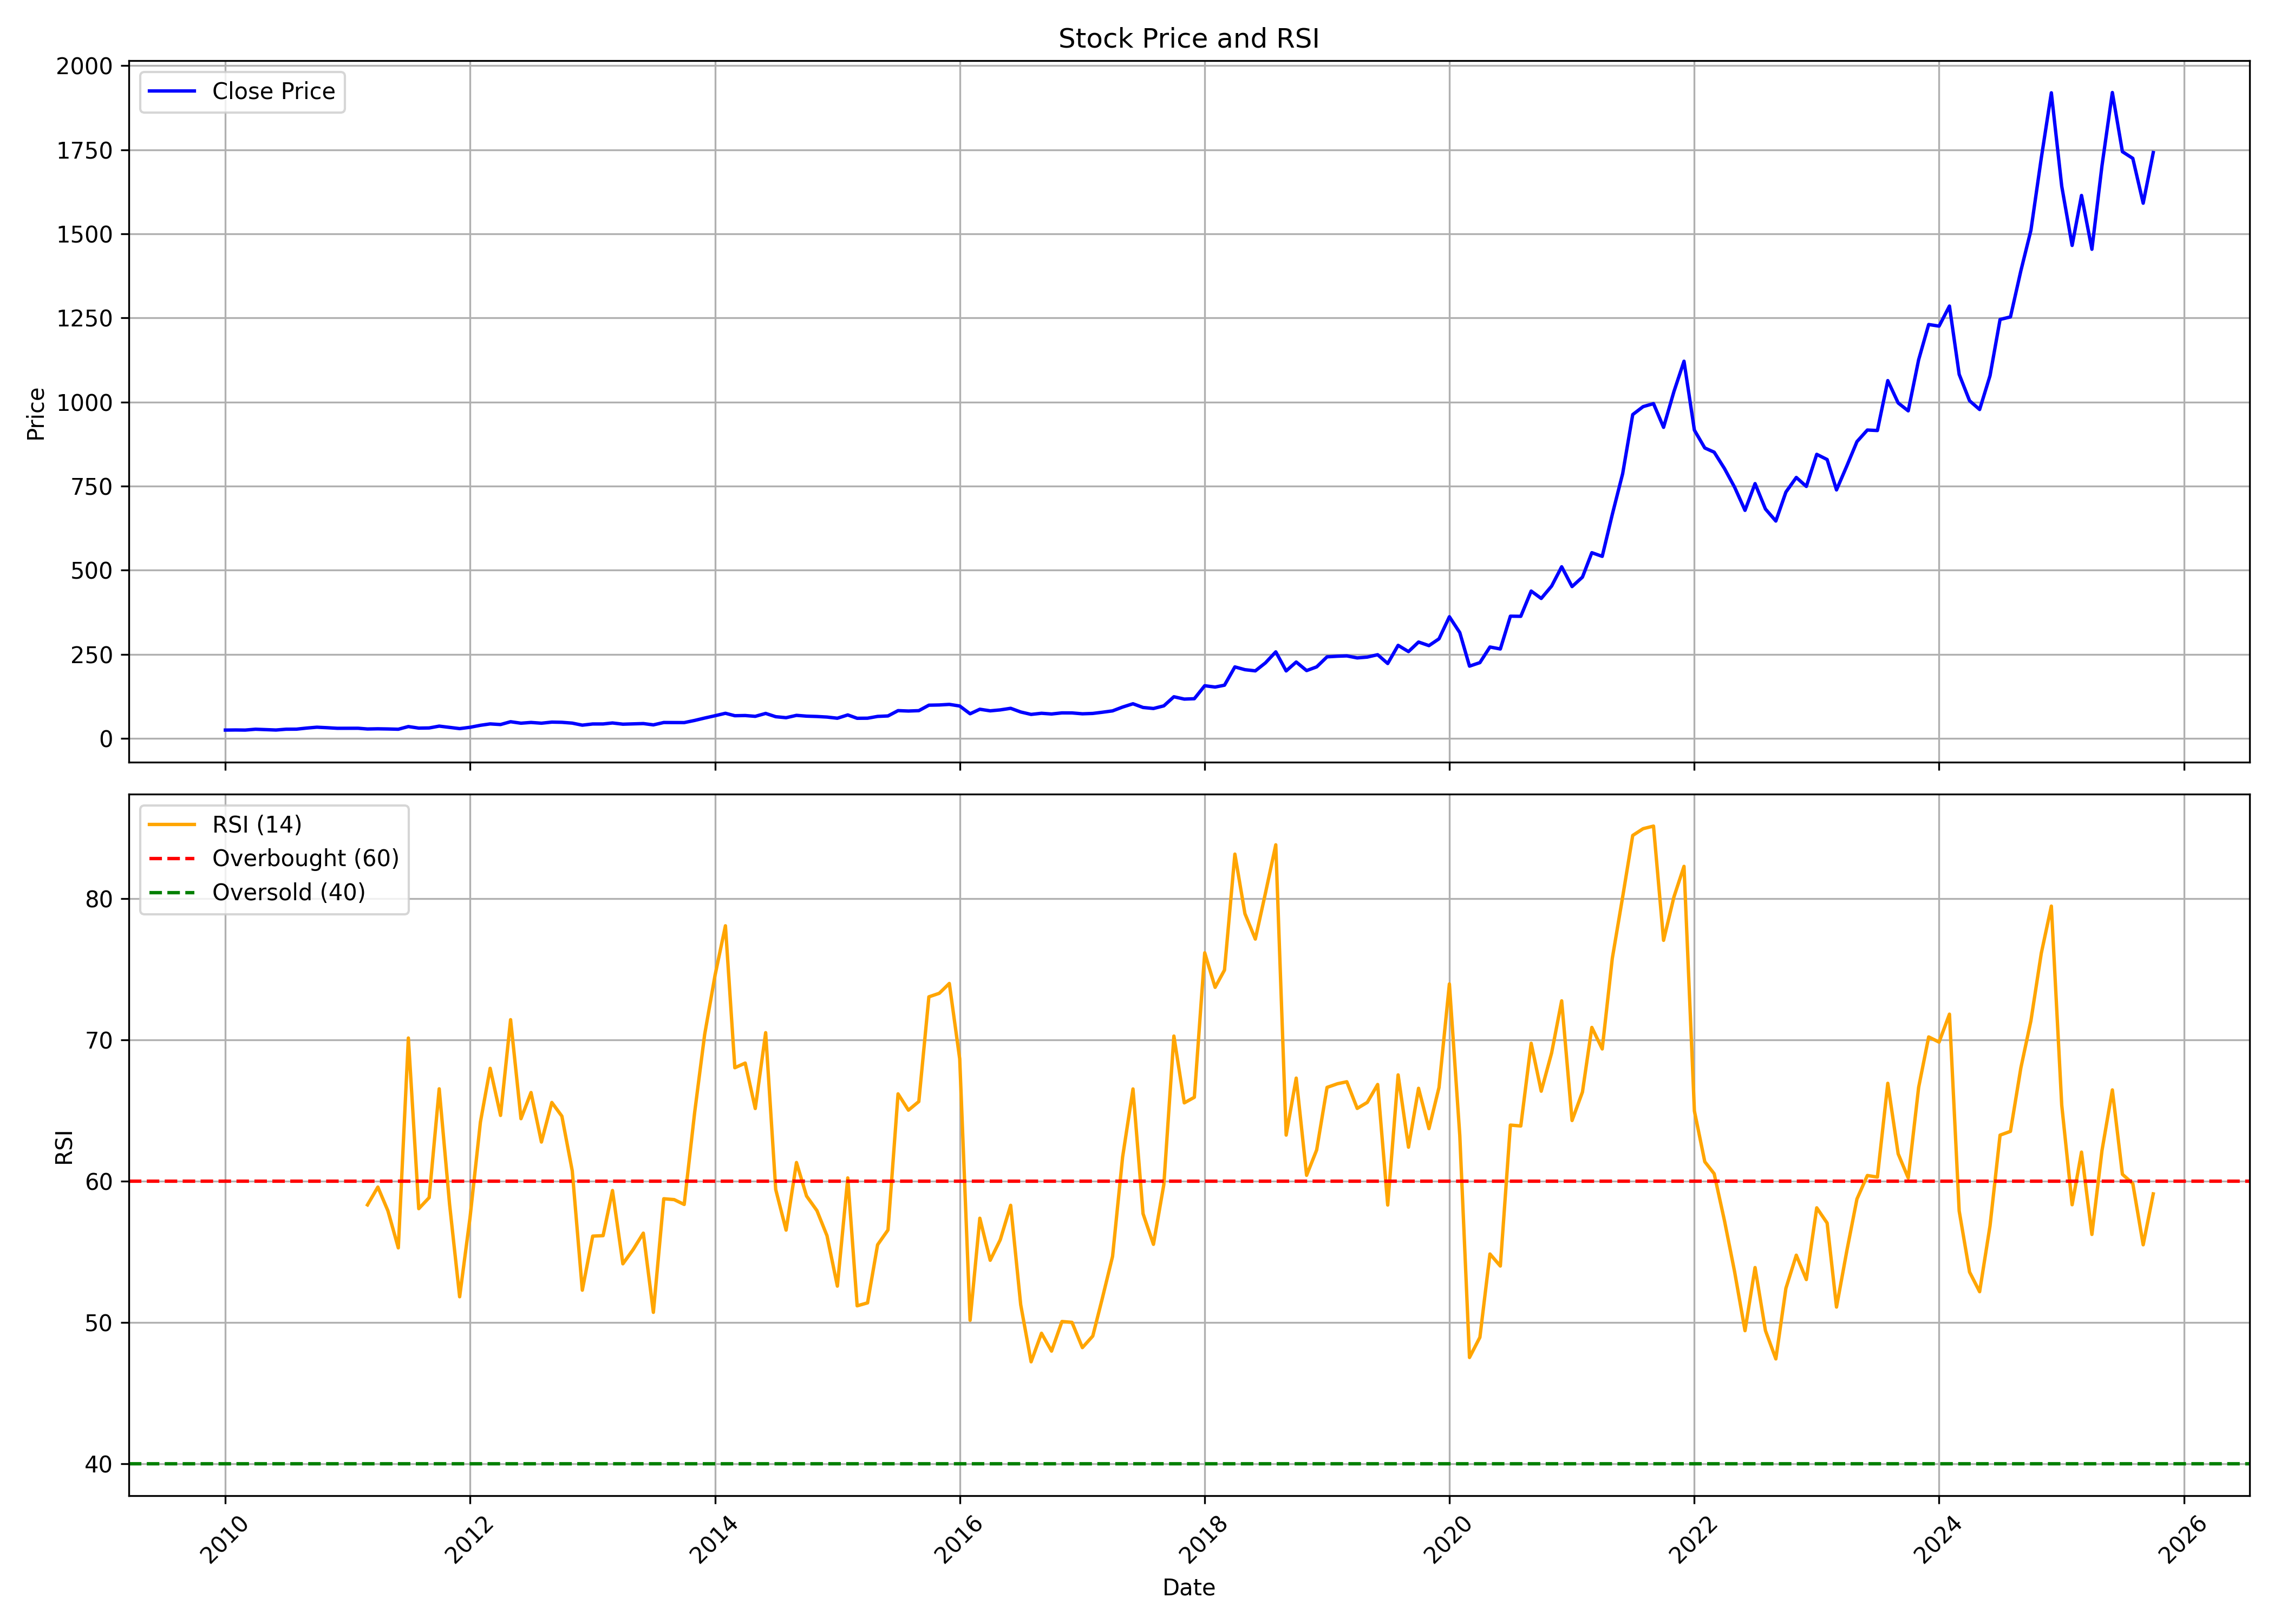

The table this chart was drawn from, first rows:
, date, symbol, open, high, low, close, volume, rsi
0, 2010-01-01, COFORGE, 26.32, 29.73, 24.34, 24.75, 44893685, 
1, 2010-02-01, COFORGE, 24.62, 29.69, 22.88, 25.04, 26472620, 
2, 2010-03-01, COFORGE, 25.04, 26.86, 23.04, 24.74, 15693180, 
3, 2010-04-01, COFORGE, 24.91, 27.76, 23.48, 27.27, 24743440, 
4, 2010-05-01, COFORGE, 27.33, 29.41, 25.87, 26.12, 17599995, 
5, 2010-06-01, COFORGE, 26.2, 26.8, 23.84, 24.91, 10794085, 
6, 2010-07-01, COFORGE, 25.91, 30.32, 24.81, 27.3, 27783130, 
7, 2010-08-01, COFORGE, 27.45, 28.7, 26.85, 27.45, 10148965, 
8, 2010-09-01, COFORGE, 27.72, 31.63, 27.15, 30.74, 17692275, 
9, 2010-10-01, COFORGE, 30.94, 35.55, 30.33, 33.26, 26600005, 
10, 2010-11-01, COFORGE, 37.41, 37.41, 27.29, 31.74, 6180355, 
11, 2010-12-01, COFORGE, 31.95, 33.26, 27.66, 30.03, 8016495, 
12, 2011-01-01, COFORGE, 30.09, 33.04, 26.87, 30.13, 13937175, 
13, 2011-02-01, COFORGE, 30.51, 33.3, 25.79, 30.14, 6015580, 
14, 2011-03-01, COFORGE, 30.73, 30.73, 26, 27.97, 4366095, 58.32
15, 2011-04-01, COFORGE, 27.45, 31.2, 27.13, 28.53, 20820425, 59.58
16, 2011-05-01, COFORGE, 27.51, 30.85, 27.51, 28.03, 9843615, 57.9
17, 2011-06-01, COFORGE, 28.05, 29.23, 25.24, 27.25, 10303765, 55.27
18, 2011-07-01, COFORGE, 28.52, 38.7, 28.31, 35.21, 64266870, 70.13
19, 2011-08-01, COFORGE, 35.55, 36.57, 25.85, 30.58, 18472590, 58.05
20, 2011-09-01, COFORGE, 30.58, 34.42, 29.32, 31.05, 8921655, 58.83
21, 2011-10-01, COFORGE, 31.07, 38.71, 30.5, 36.49, 15589295, 66.53
22, 2011-11-01, COFORGE, 36.49, 37.11, 31.35, 32.7, 4195095, 58.35
23, 2011-12-01, COFORGE, 33.45, 33.7, 25.96, 29.1, 4970570, 51.81
24, 2012-01-01, COFORGE, 29.08, 34.92, 28.48, 33.03, 11919355, 57.42
25, 2012-02-01, COFORGE, 33.33, 45.1, 32.76, 38.96, 21541400, 64.18
26, 2012-03-01, COFORGE, 40.14, 43.45, 35.55, 43.08, 7899035, 67.99
27, 2012-04-01, COFORGE, 42.66, 44.21, 37.68, 41.22, 6093250, 64.65
28, 2012-05-01, COFORGE, 41.22, 50.83, 35.91, 49.55, 23036085, 71.43
29, 2012-06-01, COFORGE, 49.78, 49.78, 43.03, 45.16, 6601705, 64.42
30, 2012-07-01, COFORGE, 46.19, 48.98, 45.19, 47.45, 13038575, 66.27
31, 2012-08-01, COFORGE, 46.82, 48.7, 41, 45.17, 19136475, 62.77
32, 2012-09-01, COFORGE, 45.78, 52.79, 43.22, 48.42, 19385175, 65.57
33, 2012-10-01, COFORGE, 48.58, 49.78, 43.8, 47.82, 11334975, 64.6
34, 2012-11-01, COFORGE, 47.78, 48.96, 41.41, 45.41, 6677690, 60.72
35, 2012-12-01, COFORGE, 45.71, 46.29, 38.77, 39.38, 8041340, 52.28
36, 2013-01-01, COFORGE, 39.61, 46.31, 39.38, 42.89, 15404915, 56.11
37, 2013-02-01, COFORGE, 42.33, 47.02, 39.75, 42.92, 7294940, 56.14
38, 2013-03-01, COFORGE, 43.08, 46.78, 41.11, 45.89, 7788045, 59.33
39, 2013-04-01, COFORGE, 44.93, 49.38, 41.6, 42.26, 11847130, 54.15
40, 2013-05-01, COFORGE, 42.26, 44.58, 40.43, 43.11, 14196250, 55.13
41, 2013-06-01, COFORGE, 43.22, 45.98, 42.02, 44.1, 7129565, 56.32
42, 2013-07-01, COFORGE, 45.07, 46.62, 39.57, 40.25, 9208750, 50.71
43, 2013-08-01, COFORGE, 40.21, 48.72, 39.38, 47.25, 5921440, 58.75
44, 2013-09-01, COFORGE, 46.76, 50.09, 45.68, 47.21, 5152900, 58.69
45, 2013-10-01, COFORGE, 47.09, 51.88, 45.7, 46.99, 15365905, 58.35
46, 2013-11-01, COFORGE, 46.8, 55.59, 46.58, 53.37, 11704870, 64.83
47, 2013-12-01, COFORGE, 52.83, 61.32, 52.83, 60.5, 12308910, 70.38
48, 2014-01-01, COFORGE, 59.98, 70.7, 59.15, 67.42, 25036475, 74.57
49, 2014-02-01, COFORGE, 67.37, 80.38, 64.47, 74.67, 16078150, 78.08
50, 2014-03-01, COFORGE, 73.96, 76.3, 65.66, 67.45, 13235870, 68.03
51, 2014-04-01, COFORGE, 67.94, 71.36, 65.36, 67.99, 10255075, 68.36
52, 2014-05-01, COFORGE, 67.99, 71.19, 54.96, 65.58, 16411160, 65.14
53, 2014-06-01, COFORGE, 66.18, 77.62, 63.5, 74.25, 12462415, 70.51
54, 2014-07-01, COFORGE, 76.17, 83.36, 60.9, 64.49, 31650515, 59.41
55, 2014-08-01, COFORGE, 64.27, 66.24, 61.04, 61.55, 7670640, 56.53
56, 2014-09-01, COFORGE, 61.77, 76.85, 60.93, 68.51, 16533135, 61.32
57, 2014-10-01, COFORGE, 68.64, 71.72, 61.82, 66.15, 8372695, 58.94
58, 2014-11-01, COFORGE, 66.15, 72.6, 64.19, 65.14, 5018620, 57.91
59, 2014-12-01, COFORGE, 64.53, 65.04, 56.65, 63.44, 9177870, 56.14
... 130 more rows
